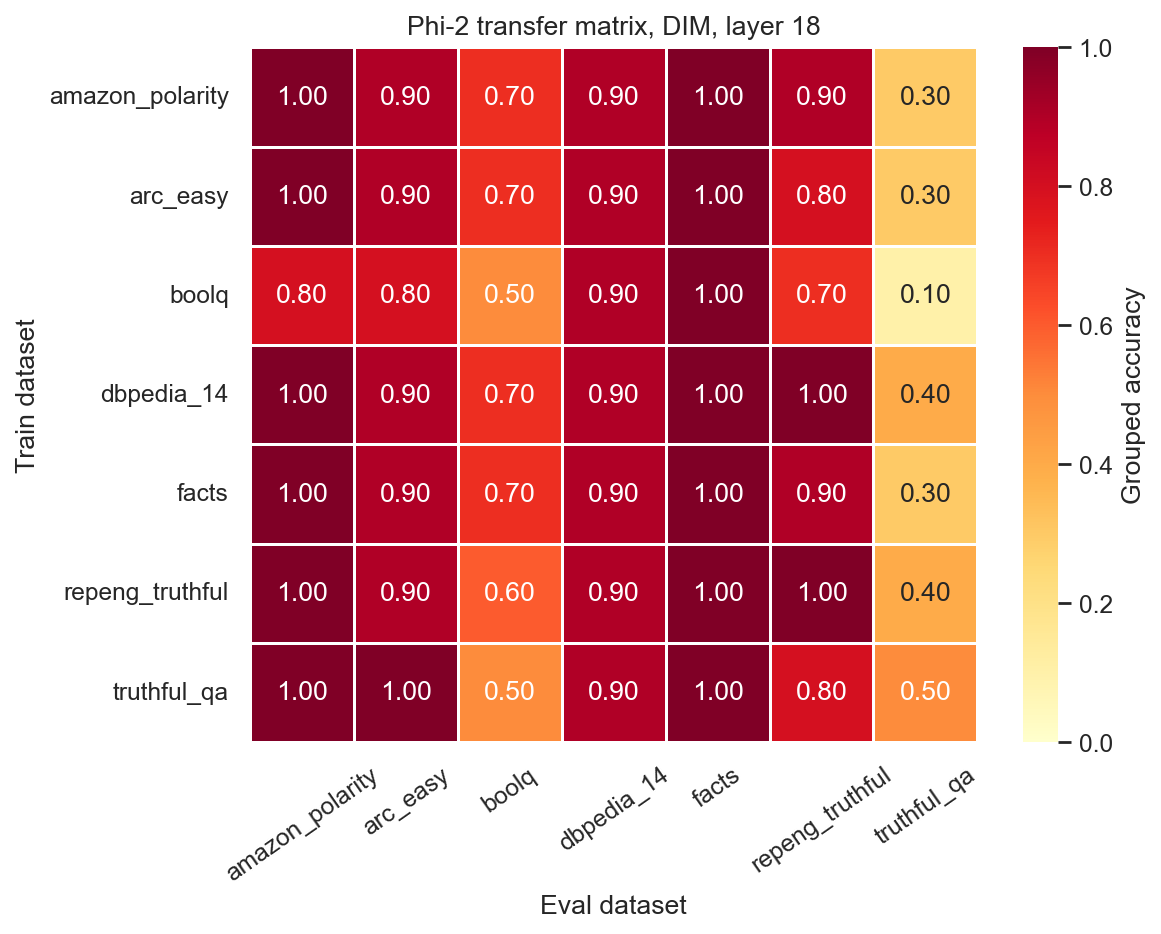

The file beside this chart, header and first rows:
train_dataset, eval_dataset, probe_method, model_name, layer, requested_layer, grouped_accuracy
amazon_polarity, amazon_polarity, dim, microsoft/phi-2, 18, 18, 1.0
amazon_polarity, arc_easy, dim, microsoft/phi-2, 18, 18, 0.9
amazon_polarity, boolq, dim, microsoft/phi-2, 18, 18, 0.7
amazon_polarity, dbpedia_14, dim, microsoft/phi-2, 18, 18, 0.9
amazon_polarity, facts, dim, microsoft/phi-2, 18, 18, 1.0
amazon_polarity, repeng_truthful, dim, microsoft/phi-2, 18, 18, 0.9
amazon_polarity, truthful_qa, dim, microsoft/phi-2, 18, 18, 0.3
arc_easy, amazon_polarity, dim, microsoft/phi-2, 18, 18, 1.0
arc_easy, arc_easy, dim, microsoft/phi-2, 18, 18, 0.9
arc_easy, boolq, dim, microsoft/phi-2, 18, 18, 0.7
arc_easy, dbpedia_14, dim, microsoft/phi-2, 18, 18, 0.9
arc_easy, facts, dim, microsoft/phi-2, 18, 18, 1.0
arc_easy, repeng_truthful, dim, microsoft/phi-2, 18, 18, 0.8
arc_easy, truthful_qa, dim, microsoft/phi-2, 18, 18, 0.3
boolq, amazon_polarity, dim, microsoft/phi-2, 18, 18, 0.8
boolq, arc_easy, dim, microsoft/phi-2, 18, 18, 0.8
boolq, boolq, dim, microsoft/phi-2, 18, 18, 0.5
boolq, dbpedia_14, dim, microsoft/phi-2, 18, 18, 0.9
boolq, facts, dim, microsoft/phi-2, 18, 18, 1.0
boolq, repeng_truthful, dim, microsoft/phi-2, 18, 18, 0.7
boolq, truthful_qa, dim, microsoft/phi-2, 18, 18, 0.1
dbpedia_14, amazon_polarity, dim, microsoft/phi-2, 18, 18, 1.0
dbpedia_14, arc_easy, dim, microsoft/phi-2, 18, 18, 0.9
dbpedia_14, boolq, dim, microsoft/phi-2, 18, 18, 0.7
dbpedia_14, dbpedia_14, dim, microsoft/phi-2, 18, 18, 0.9
dbpedia_14, facts, dim, microsoft/phi-2, 18, 18, 1.0
dbpedia_14, repeng_truthful, dim, microsoft/phi-2, 18, 18, 1.0
dbpedia_14, truthful_qa, dim, microsoft/phi-2, 18, 18, 0.4
facts, amazon_polarity, dim, microsoft/phi-2, 18, 18, 1.0
facts, arc_easy, dim, microsoft/phi-2, 18, 18, 0.9
facts, boolq, dim, microsoft/phi-2, 18, 18, 0.7
facts, dbpedia_14, dim, microsoft/phi-2, 18, 18, 0.9
facts, facts, dim, microsoft/phi-2, 18, 18, 1.0
facts, repeng_truthful, dim, microsoft/phi-2, 18, 18, 0.9
facts, truthful_qa, dim, microsoft/phi-2, 18, 18, 0.3
repeng_truthful, amazon_polarity, dim, microsoft/phi-2, 18, 18, 1.0
repeng_truthful, arc_easy, dim, microsoft/phi-2, 18, 18, 0.9
repeng_truthful, boolq, dim, microsoft/phi-2, 18, 18, 0.6
repeng_truthful, dbpedia_14, dim, microsoft/phi-2, 18, 18, 0.9
repeng_truthful, facts, dim, microsoft/phi-2, 18, 18, 1.0
repeng_truthful, repeng_truthful, dim, microsoft/phi-2, 18, 18, 1.0
repeng_truthful, truthful_qa, dim, microsoft/phi-2, 18, 18, 0.4
truthful_qa, amazon_polarity, dim, microsoft/phi-2, 18, 18, 1.0
truthful_qa, arc_easy, dim, microsoft/phi-2, 18, 18, 1.0
truthful_qa, boolq, dim, microsoft/phi-2, 18, 18, 0.5
truthful_qa, dbpedia_14, dim, microsoft/phi-2, 18, 18, 0.9
truthful_qa, facts, dim, microsoft/phi-2, 18, 18, 1.0
truthful_qa, repeng_truthful, dim, microsoft/phi-2, 18, 18, 0.8
truthful_qa, truthful_qa, dim, microsoft/phi-2, 18, 18, 0.5
